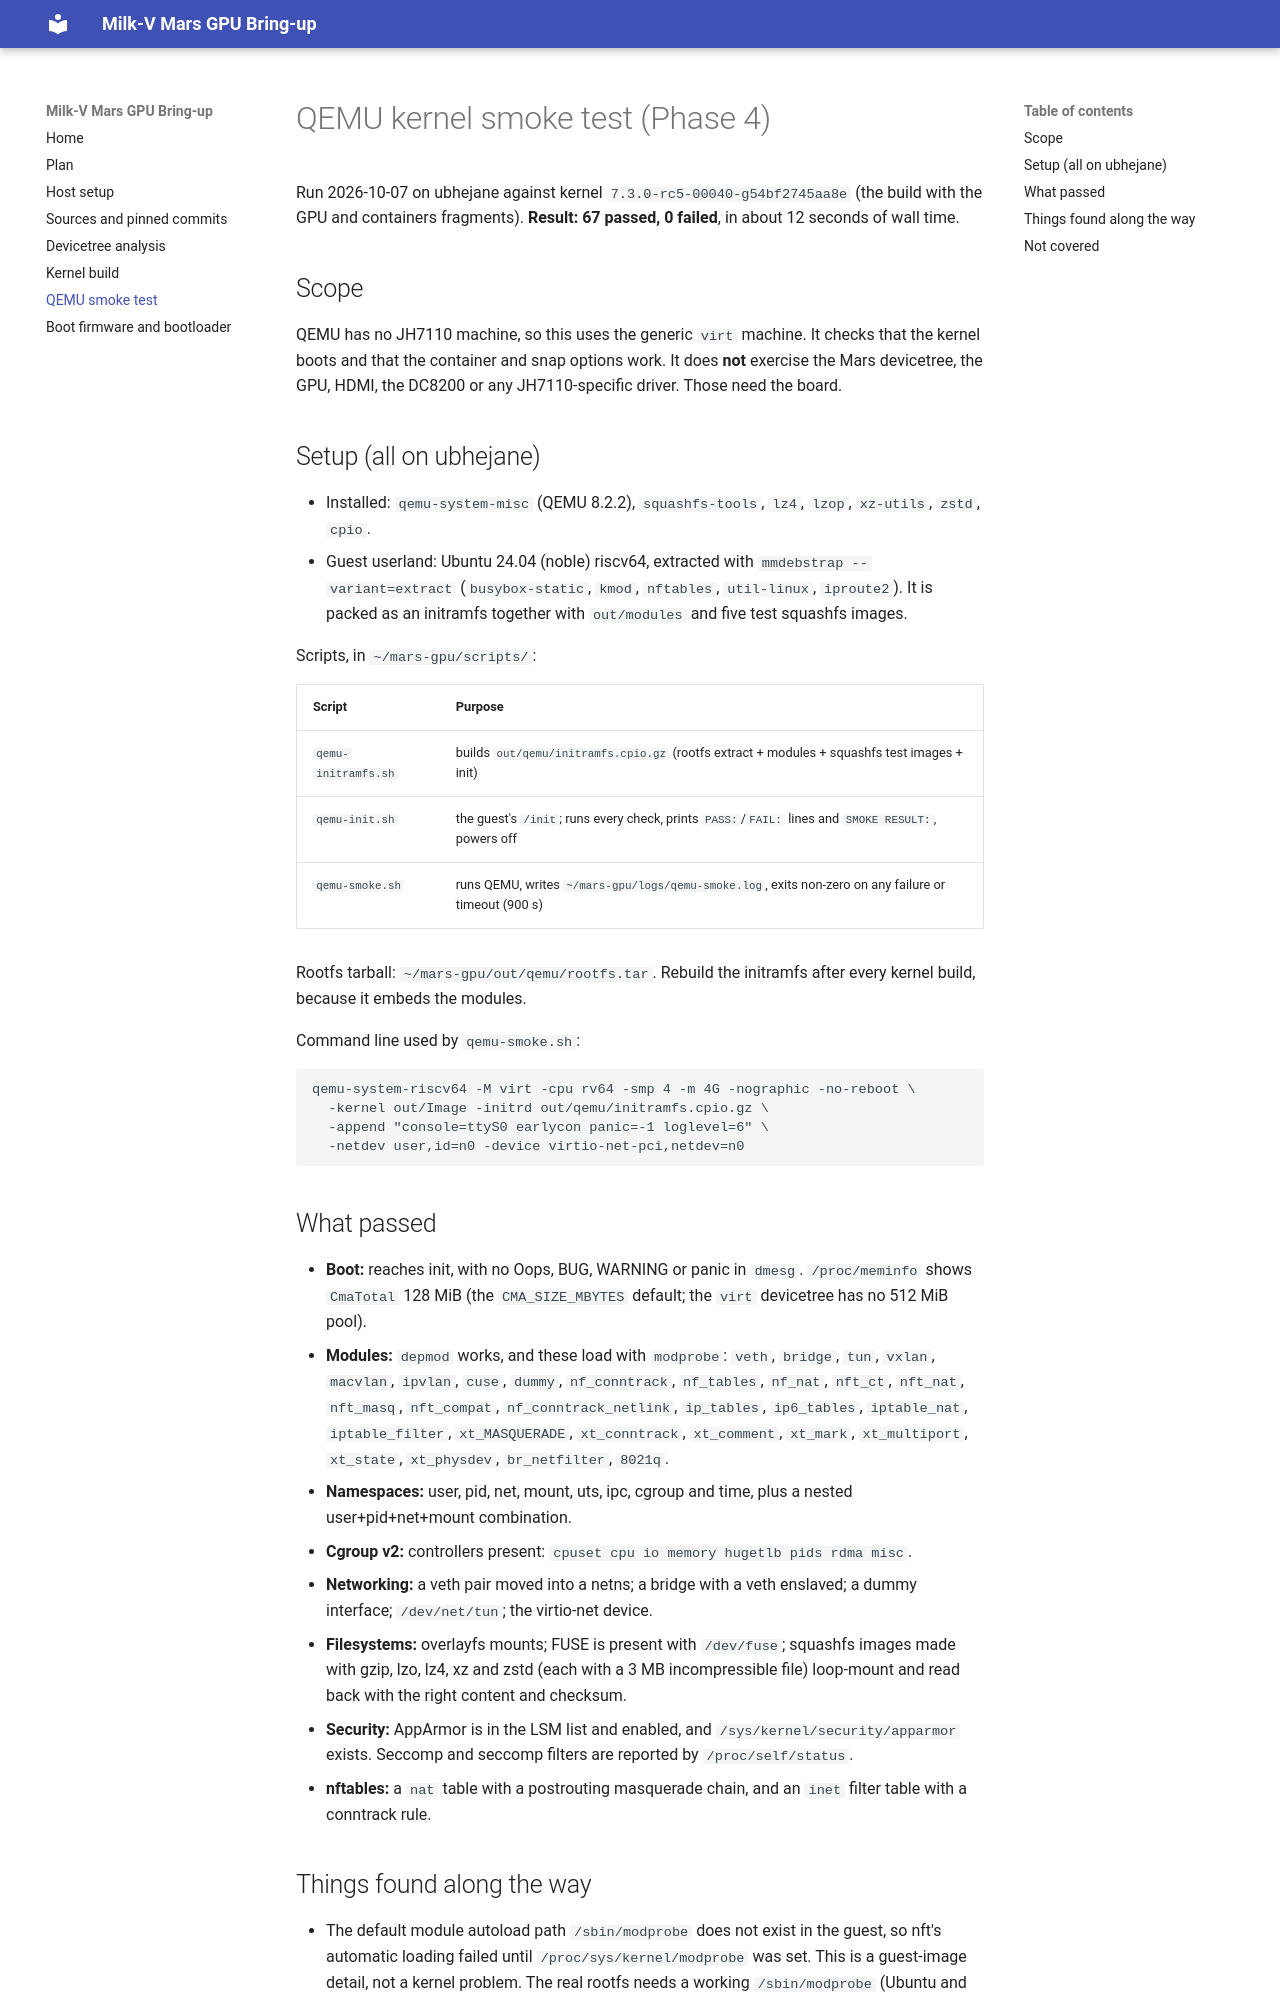

repository: lengau/jh7110-hwe-docs · page: qemu-smoke/index.html · generator: mkdocs

# QEMU kernel smoke test (Phase 4)

Run 2026-10-07 on ubhejane against kernel `7.3.0-rc5-00040-g54bf2745aa8e` (the build with the GPU and containers fragments). **Result: 67 passed, 0 failed**, in about 12 seconds of wall time.

## Scope

QEMU has no JH7110 machine, so this uses the generic `virt` machine. It checks that the kernel boots and that the container and snap options work. It does **not** exercise the Mars devicetree, the GPU, HDMI, the DC8200 or any JH7110-specific driver. Those need the board.

## Setup (all on ubhejane)

- Installed: `qemu-system-misc` (QEMU 8.2.2), `squashfs-tools`, `lz4`, `lzop`, `xz-utils`, `zstd`, `cpio`.
- Guest userland: Ubuntu 24.04 (noble) riscv64, extracted with `mmdebstrap --variant=extract` (`busybox-static`, `kmod`, `nftables`, `util-linux`, `iproute2`). It is packed as an initramfs together with `out/modules` and five test squashfs images.

Scripts, in `~/mars-gpu/scripts/`:

| Script | Purpose |
|---|---|
| `qemu-initramfs.sh` | builds `out/qemu/initramfs.cpio.gz` (rootfs extract + modules + squashfs test images + init) |
| `qemu-init.sh` | the guest's `/init`; runs every check, prints `PASS:`/`FAIL:` lines and `SMOKE RESULT:`, powers off |
| `qemu-smoke.sh` | runs QEMU, writes `~/mars-gpu/logs/qemu-smoke.log`, exits non-zero on any failure or timeout (900 s) |

Rootfs tarball: `~/mars-gpu/out/qemu/rootfs.tar`. Rebuild the initramfs after every kernel build, because it embeds the modules.

Command line used by `qemu-smoke.sh`:

```
qemu-system-riscv64 -M virt -cpu rv64 -smp 4 -m 4G -nographic -no-reboot \
  -kernel out/Image -initrd out/qemu/initramfs.cpio.gz \
  -append "console=ttyS0 earlycon panic=-1 loglevel=6" \
  -netdev user,id=n0 -device virtio-net-pci,netdev=n0
```

## What passed

- **Boot:** reaches init, with no Oops, BUG, WARNING or panic in `dmesg`. `/proc/meminfo` shows `CmaTotal` 128 MiB (the `CMA_SIZE_MBYTES` default; the `virt` devicetree has no 512 MiB pool).
- **Modules:** `depmod` works, and these load with `modprobe`: `veth`, `bridge`, `tun`, `vxlan`, `macvlan`, `ipvlan`, `cuse`, `dummy`, `nf_conntrack`, `nf_tables`, `nf_nat`, `nft_ct`, `nft_nat`, `nft_masq`, `nft_compat`, `nf_conntrack_netlink`, `ip_tables`, `ip6_tables`, `iptable_nat`, `iptable_filter`, `xt_MASQUERADE`, `xt_conntrack`, `xt_comment`, `xt_mark`, `xt_multiport`, `xt_state`, `xt_physdev`, `br_netfilter`, `8021q`.
- **Namespaces:** user, pid, net, mount, uts, ipc, cgroup and time, plus a nested user+pid+net+mount combination.
- **Cgroup v2:** controllers present: `cpuset cpu io memory hugetlb pids rdma misc`.
- **Networking:** a veth pair moved into a netns; a bridge with a veth enslaved; a dummy interface; `/dev/net/tun`; the virtio-net device.
- **Filesystems:** overlayfs mounts; FUSE is present with `/dev/fuse`; squashfs images made with gzip, lzo, lz4, xz and zstd (each with a 3 MB incompressible file) loop-mount and read back with the right content and checksum.
- **Security:** AppArmor is in the LSM list and enabled, and `/sys/kernel/security/apparmor` exists. Seccomp and seccomp filters are reported by `/proc/self/status`.
- **nftables:** a `nat` table with a postrouting masquerade chain, and an `inet` filter table with a conntrack rule.
